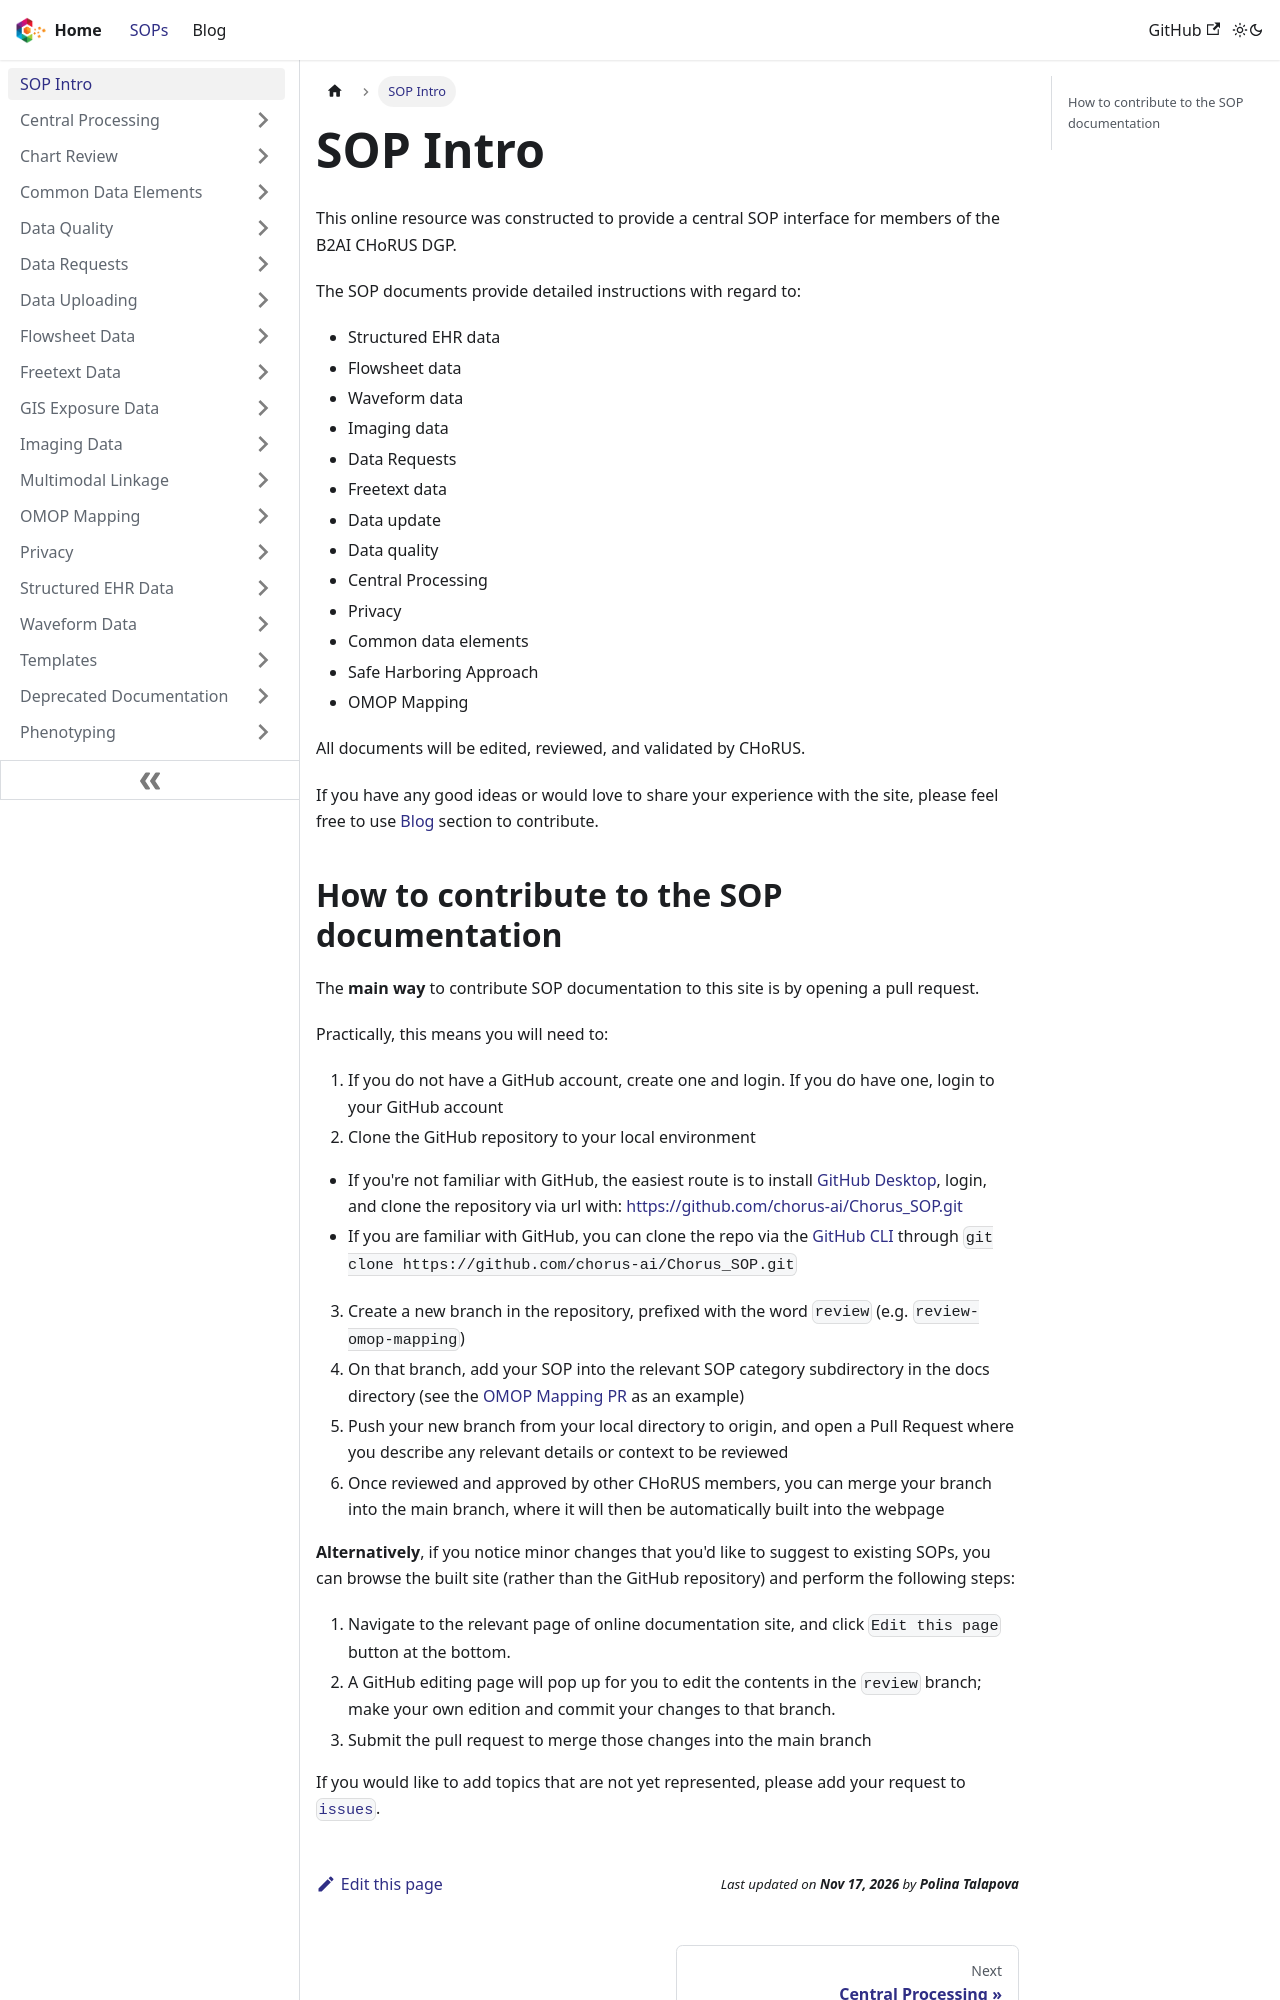

repository: chorus-ai/Chorus_SOP · page: docs/intro/index.html · generator: docusaurus

---
sidebar_position: 1
---

# SOP Intro

This online resource was constructed to provide a central SOP interface for members of the B2AI CHoRUS DGP. 

The SOP documents provide detailed instructions with regard to:

- Structured EHR data
- Flowsheet data
- Waveform data
- Imaging data
- Data Requests
- Freetext data
- Data update
- Data quality
- Central Processing
- Privacy
- Common data elements
- Safe Harboring Approach
- OMOP Mapping

All documents will be edited, reviewed, and validated by CHoRUS.

If you have any good ideas or would love to share your experience with the site, please feel free to use [Blog](/blog) section to contribute.
